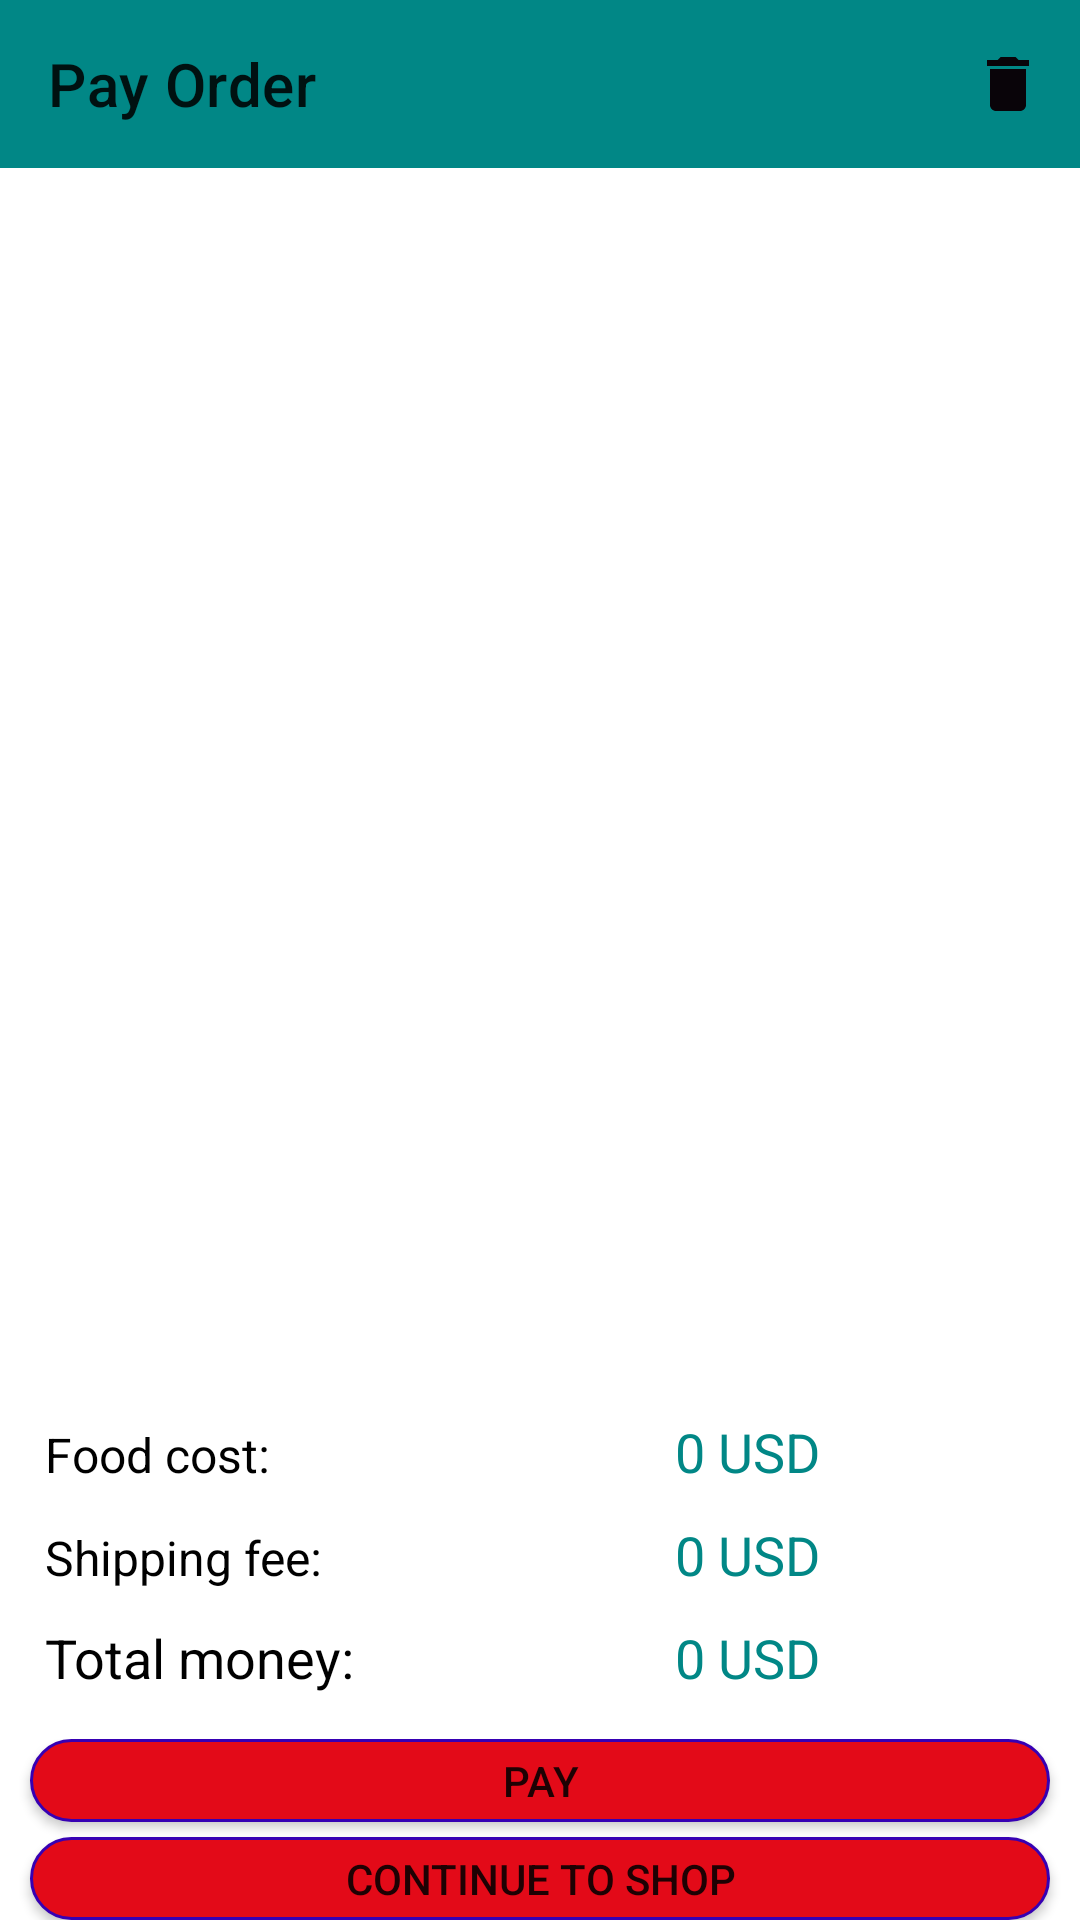

Produce the Android XML layout that renders to this screen, including the resource entries it uses.
<!-- AndroidManifest.xml: application theme Theme.AppBanDoAnOnl -->
<!-- res/layout/activity_pay_order.xml -->
<?xml version="1.0" encoding="utf-8"?>
<LinearLayout xmlns:android="http://schemas.android.com/apk/res/android"
    xmlns:tools="http://schemas.android.com/tools"
    android:layout_width="match_parent"
    android:layout_height="match_parent"
    xmlns:app="http://schemas.android.com/apk/res-auto"
    tools:context=".Activity.PayOrderActivity"
    android:orientation="vertical">

    <androidx.appcompat.widget.Toolbar
        app:menu="@menu/menu_delete_all"
        android:background="@color/teal_700"
        android:id="@+id/toolBarPayOrder"
        app:title="Pay Order"
        android:layout_width="match_parent"
        android:layout_height="?attr/actionBarSize"/>

    <LinearLayout
        android:orientation="vertical"
        android:weightSum="10"
        android:layout_width="match_parent"
        android:layout_height="match_parent">


        <LinearLayout
            android:orientation="vertical"
            android:layout_weight="7"
            android:layout_width="match_parent"
            android:layout_height="0dp">

            <TextView
                android:visibility="gone"
                android:id="@+id/textViewShowCart"
                android:textColor="@color/black"
                android:textSize="20sp"
                android:padding="10dp"
                android:layout_gravity="center_horizontal"
                android:text="@string/cart_is_empty"
                android:layout_width="wrap_content"
                android:layout_height="wrap_content"/>

            <ListView
                android:layout_margin="5dp"
                android:id="@+id/listViewPayOrder"
                android:layout_width="match_parent"
                android:layout_height="wrap_content"/>
        </LinearLayout>

        <LinearLayout
            android:layout_marginTop="7dp"
            android:orientation="vertical"
            android:layout_weight="3"
            android:layout_width="match_parent"
            android:layout_height="0dp"
            tools:ignore="UselessLeaf">

            <LinearLayout
                android:layout_marginStart="10dp"
                android:orientation="horizontal"
                android:weightSum="5"
                android:layout_width="match_parent"
                android:layout_height="wrap_content"
                tools:ignore="UselessParent">

                <TextView
                    android:textColor="@color/black"
                    android:textSize="16sp"
                    android:padding="5dp"
                    android:text="@string/food_cost"
                    android:layout_weight="3"
                    android:layout_width="0dp"
                    android:layout_height="wrap_content"/>

                <TextView
                    android:id="@+id/moneyFoodCost"
                    android:textColor="@color/teal_700"
                    android:textSize="18sp"
                    android:padding="5dp"
                    android:text="@string/_0_usd"
                    android:layout_weight="2"
                    android:layout_width="0dp"
                    android:layout_height="wrap_content"/>


            </LinearLayout>

            <LinearLayout
                android:layout_marginStart="10dp"
                android:orientation="horizontal"
                android:weightSum="5"
                android:layout_width="match_parent"
                android:layout_height="wrap_content"
                tools:ignore="UselessParent">

                <TextView
                    android:textColor="@color/black"
                    android:textSize="16sp"
                    android:padding="5dp"
                    android:text="@string/shipping_fee"
                    android:layout_weight="3"
                    android:layout_width="0dp"
                    android:layout_height="wrap_content"/>

                <TextView
                    android:id="@+id/moneyShippingFee"
                    android:textColor="@color/teal_700"
                    android:textSize="18sp"
                    android:padding="5dp"
                    android:text="@string/_0_usd"
                    android:layout_weight="2"
                    android:layout_width="0dp"
                    android:layout_height="wrap_content"/>


            </LinearLayout>

            <LinearLayout
                android:layout_marginStart="10dp"
                android:orientation="horizontal"
                android:weightSum="5"
                android:layout_width="match_parent"
                android:layout_height="wrap_content"
                tools:ignore="UselessParent">

                <TextView
                    android:textColor="@color/black"
                    android:textSize="18sp"
                    android:padding="5dp"
                    android:text="@string/total_money"
                    android:layout_weight="3"
                    android:layout_width="0dp"
                    android:layout_height="wrap_content"/>

                <TextView
                    android:id="@+id/totalMoney"
                    android:textColor="@color/teal_700"
                    android:textSize="18sp"
                    android:padding="5dp"
                    android:text="@string/_0_usd"
                    android:layout_weight="2"
                    android:layout_width="0dp"
                    android:layout_height="wrap_content"/>


            </LinearLayout>


            <LinearLayout
                android:layout_marginTop="10dp"
                android:orientation="vertical"
                android:weightSum="2"
                android:layout_width="match_parent"
                android:layout_height="wrap_content">

                <Button
                    android:id="@+id/buttonPay"
                    android:layout_marginStart="10dp"
                    android:layout_marginEnd="10dp"
                    android:background="@drawable/custom_button_orderdetails"
                    android:text="@string/pay"
                    android:layout_weight="1"
                    android:layout_width="match_parent"
                    android:layout_height="0dp"/>

                <Button
                    android:id="@+id/buttonContinueToShop"
                    android:layout_marginStart="10dp"
                    android:layout_marginEnd="10dp"
                    android:layout_marginTop="5dp"
                    android:background="@drawable/custom_button_orderdetails"
                    android:text="@string/continue_to_shop"
                    android:layout_weight="1"
                    android:layout_width="match_parent"
                    android:layout_height="0dp"/>


            </LinearLayout>


        </LinearLayout>


    </LinearLayout>



</LinearLayout>
<!-- resources referenced by this layout -->
<resources>
  <!-- drawable custom_button_orderdetails (drawable) -->
  <?xml version="1.0" encoding="utf-8"?>
  <shape xmlns:android="http://schemas.android.com/apk/res/android">
  
      <solid android:color="#E30A18"/>
      <corners android:radius="20dp"/>
      <stroke android:width="1dp"
          android:color="@color/purple_700"
          />
  
  </shape>
  <string name="_0_usd">0 USD</string>
  <string name="cart_is_empty">Cart is empty</string>
  <string name="continue_to_shop">Continue to shop</string>
  <string name="food_cost">Food cost:</string>
  <string name="pay">Pay</string>
  <string name="shipping_fee">Shipping fee:</string>
  <string name="total_money">Total money:</string>
  <style name="Theme.AppBanDoAnOnl" parent="Theme.MaterialComponents.Light.DarkActionBar">
          
          <item name="windowNoTitle">true</item>
          <item name="windowActionBar">false</item>
          <item name="colorPrimary">@color/purple_500</item>
          <item name="colorPrimaryVariant">@color/purple_700</item>
          <item name="colorOnPrimary">@color/white</item>
          
          <item name="colorSecondary">@color/teal_200</item>
          <item name="colorSecondaryVariant">@color/teal_700</item>
          <item name="colorOnSecondary">@color/black</item>
          
          <item name="android:statusBarColor" tools:targetApi="l">?attr/colorPrimaryVariant</item>
          
      </style>
  <!-- not gathered from this repository: default colours our renderer supplied (Android Studio template values) -->
  <color name="purple_500">#FF6200EE</color>
  <color name="purple_700">#FF3700B3</color>
  <color name="teal_200">#FF03DAC5</color>
  <color name="teal_700">#FF018786</color>
  <color name="black">#FF000000</color>
  <color name="white">#FFFFFFFF</color>
</resources>
